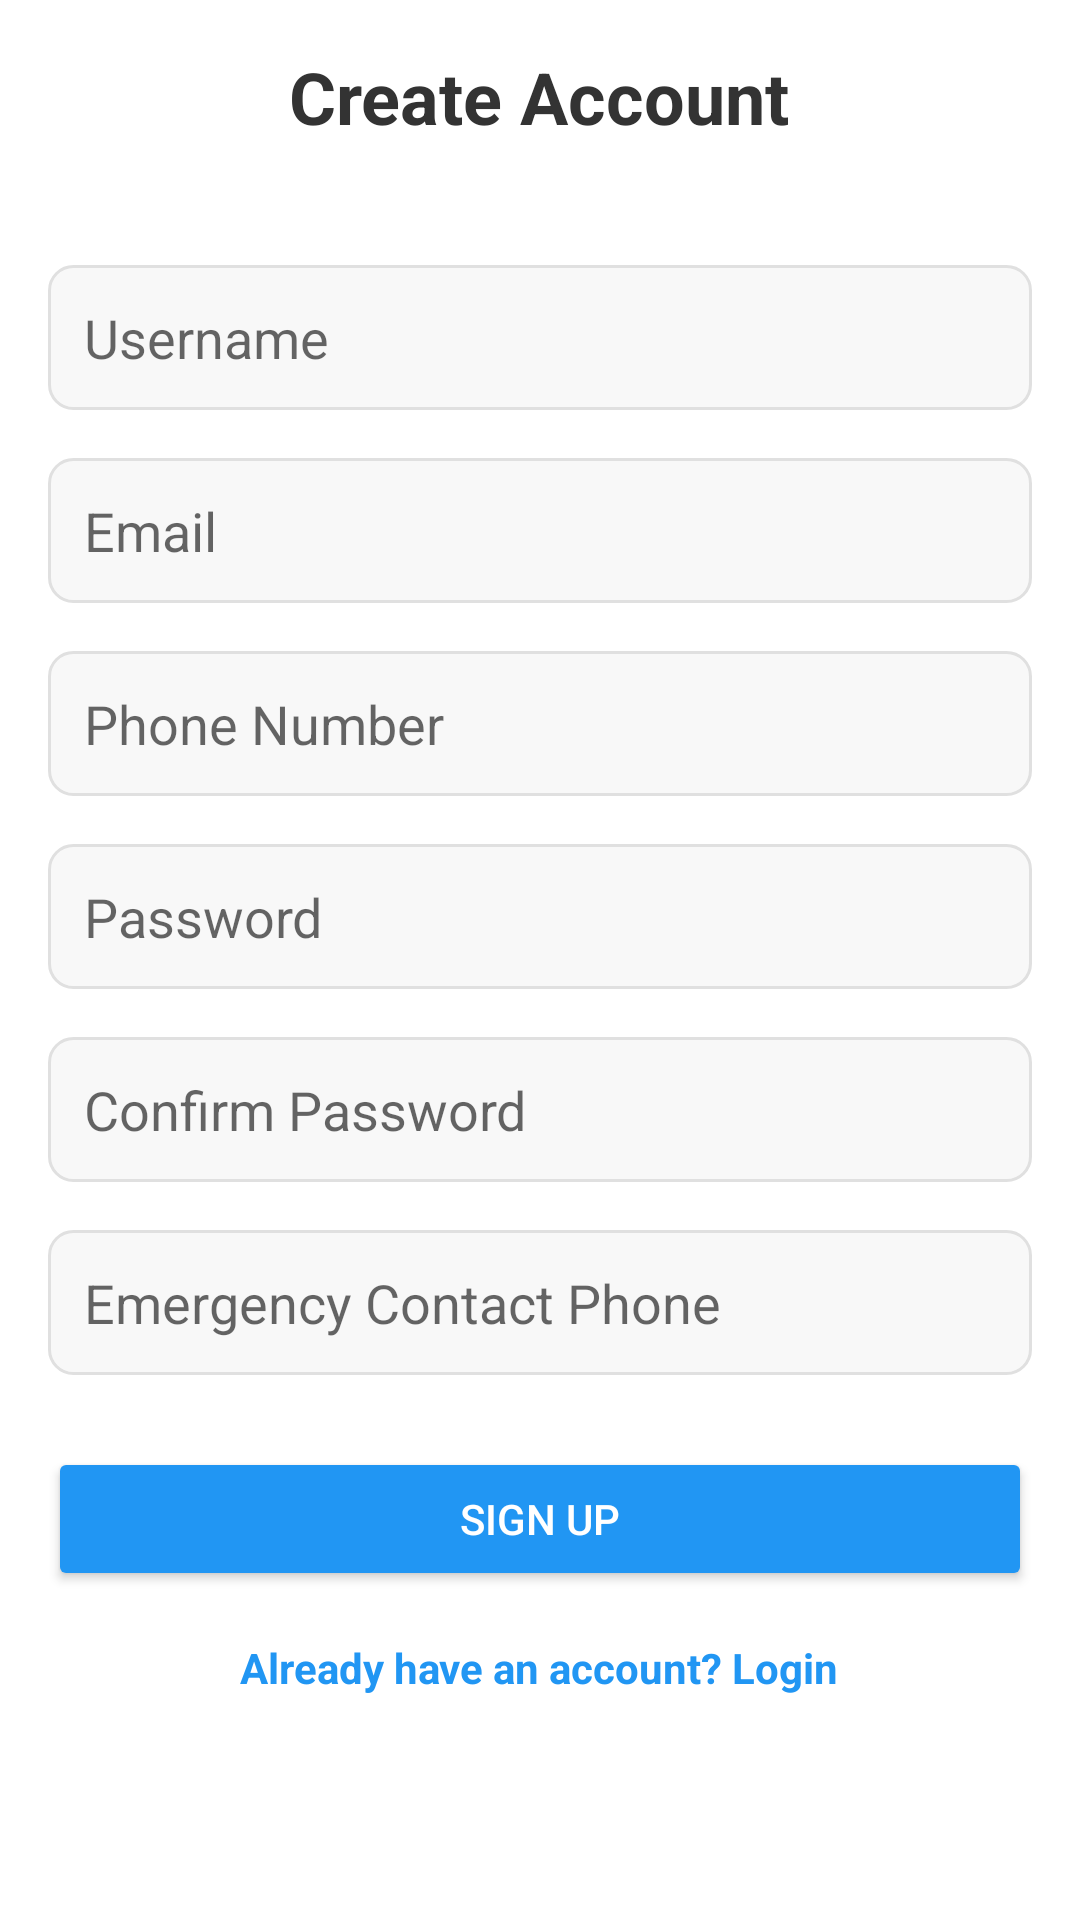

Android layout source for this screen:
<!-- AndroidManifest.xml: application theme Theme.AppCompat.Light.DarkActionBar -->
<!-- res/layout/activity_signup.xml -->
<?xml version="1.0" encoding="utf-8"?>
<ScrollView xmlns:android="http://schemas.android.com/apk/res/android"
    android:layout_width="match_parent"
    android:layout_height="match_parent"
    android:padding="16dp"
    android:background="#ffffff">

    <LinearLayout
        android:layout_width="match_parent"
        android:layout_height="wrap_content"
        android:orientation="vertical"
        android:gravity="center">

        
        <TextView
            android:layout_width="wrap_content"
            android:layout_height="wrap_content"
            android:text="Create Account"
            android:textSize="24sp"
            android:textStyle="bold"
            android:layout_marginBottom="40dp"
            android:textColor="#333333" />

        
        <EditText
            android:id="@+id/editTextUsername"
            android:layout_width="match_parent"
            android:layout_height="wrap_content"
            android:hint="Username"
            android:layout_marginBottom="16dp"
            android:padding="12dp"
            android:background="@drawable/edittext_background" />

        
        <EditText
            android:id="@+id/editTextEmail"
            android:layout_width="match_parent"
            android:layout_height="wrap_content"
            android:hint="Email"
            android:inputType="textEmailAddress"
            android:layout_marginBottom="16dp"
            android:padding="12dp"
            android:background="@drawable/edittext_background" />

        
        <EditText
            android:id="@+id/editTextPhone"
            android:layout_width="match_parent"
            android:layout_height="wrap_content"
            android:hint="Phone Number"
            android:inputType="phone"
            android:layout_marginBottom="16dp"
            android:padding="12dp"
            android:background="@drawable/edittext_background" />

        
        <EditText
            android:id="@+id/editTextPassword"
            android:layout_width="match_parent"
            android:layout_height="wrap_content"
            android:hint="Password"
            android:inputType="textPassword"
            android:layout_marginBottom="16dp"
            android:padding="12dp"
            android:background="@drawable/edittext_background" />

        
        <EditText
            android:id="@+id/editTextConfirmPassword"
            android:layout_width="match_parent"
            android:layout_height="wrap_content"
            android:hint="Confirm Password"
            android:inputType="textPassword"
            android:layout_marginBottom="16dp"
            android:padding="12dp"
            android:background="@drawable/edittext_background" />

        
        <EditText
            android:id="@+id/editTextEmergencyContact"
            android:layout_width="match_parent"
            android:layout_height="wrap_content"
            android:hint="Emergency Contact Phone"
            android:inputType="phone"
            android:layout_marginBottom="24dp"
            android:padding="12dp"
            android:background="@drawable/edittext_background" />

        
        <Button
            android:id="@+id/buttonSignUp"
            android:layout_width="match_parent"
            android:layout_height="wrap_content"
            android:text="Sign Up"
            android:backgroundTint="#2196F3"
            android:textColor="#FFFFFF"
            android:padding="14dp" />

        
        <TextView
            android:id="@+id/textViewLogin"
            android:layout_width="wrap_content"
            android:layout_height="wrap_content"
            android:text="Already have an account? Login"
            android:layout_marginTop="16dp"
            android:textColor="#2196F3"
            android:textStyle="bold" />

    </LinearLayout>

</ScrollView>
<!-- resources referenced by this layout -->
<resources>
  <!-- drawable edittext_background (drawable) -->
  <?xml version="1.0" encoding="utf-8"?>
  <shape xmlns:android="http://schemas.android.com/apk/res/android"
      android:shape="rectangle">
  
      
      <solid android:color="#F8F8F8" />
  
      
      <stroke
          android:width="1dp"
          android:color="#E0E0E0" />
  
      
      <corners android:radius="8dp" />
  
      
      <padding
          android:left="8dp"
          android:top="8dp"
          android:right="8dp"
          android:bottom="8dp" />
  
  </shape>
</resources>
